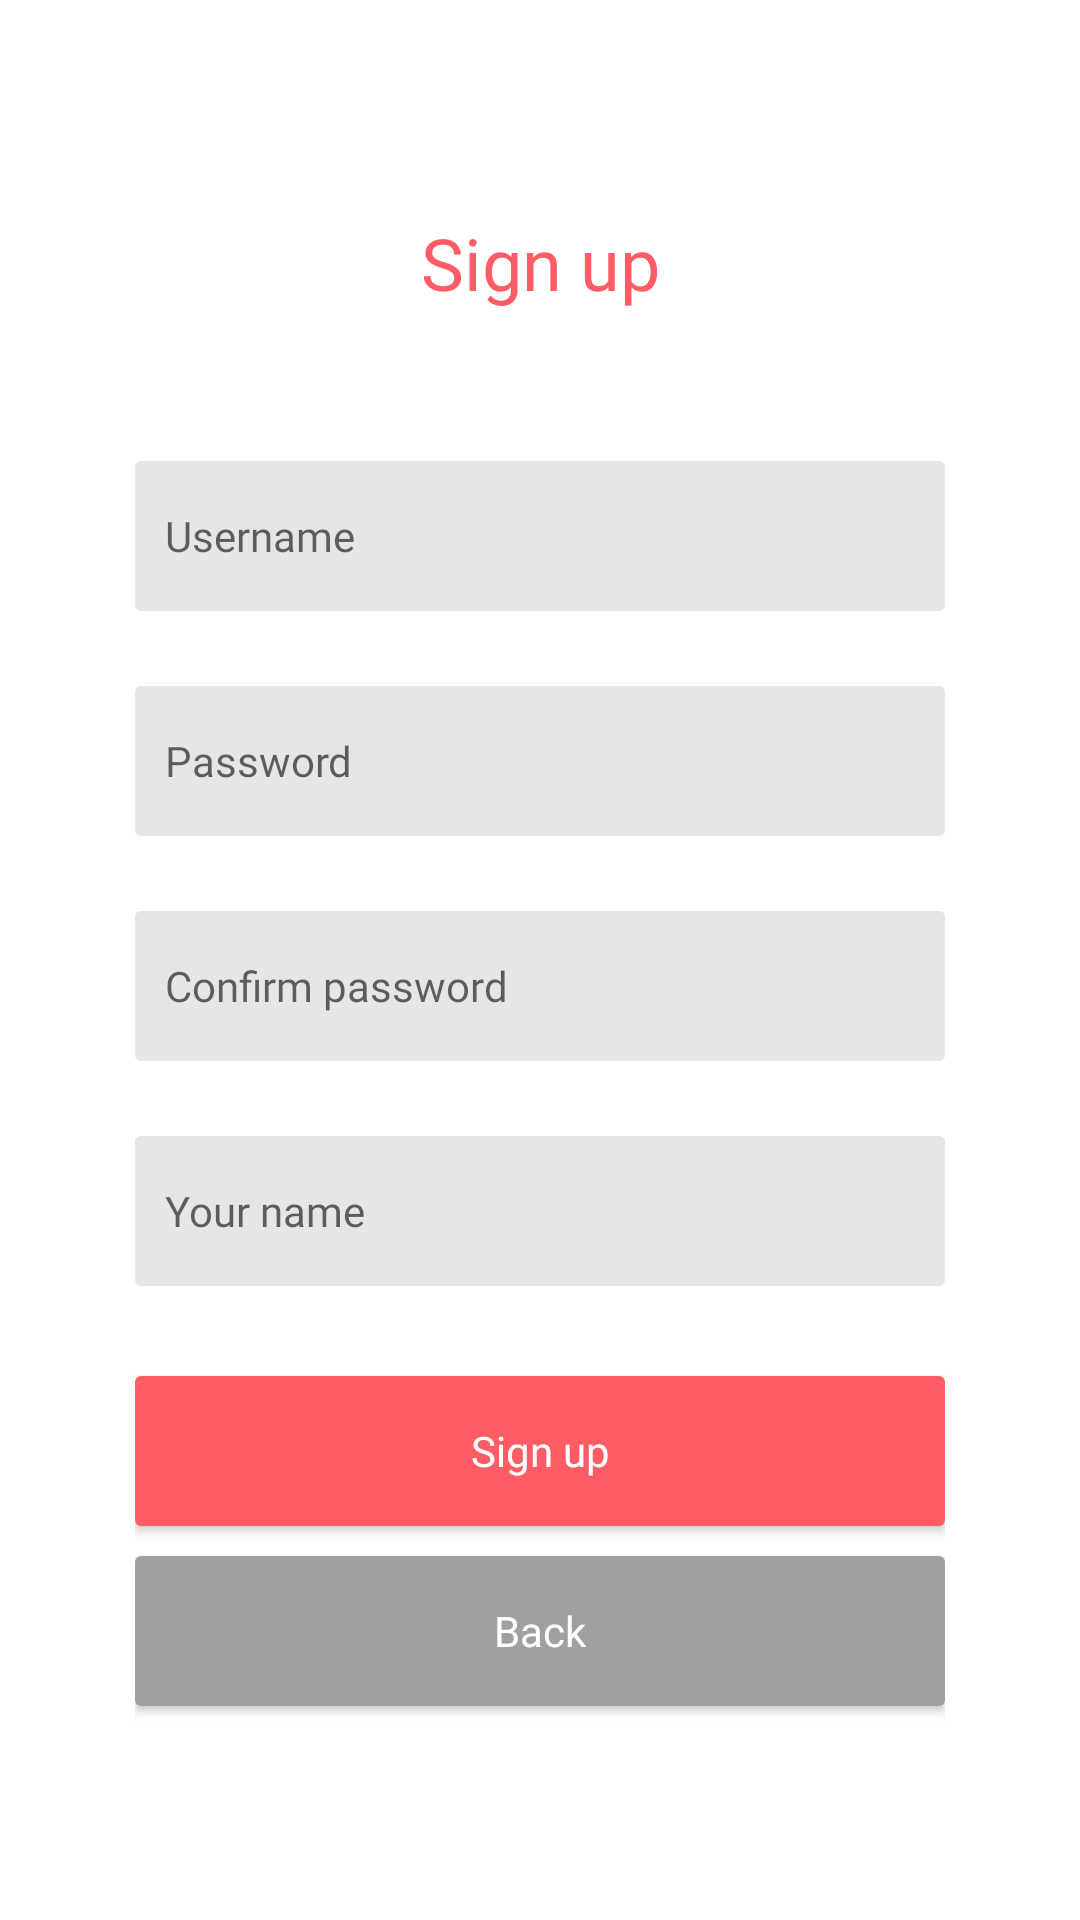

Write the Android layout XML for this screen, with the resource values it uses.
<!-- AndroidManifest.xml: application theme Theme.Spic -->
<!-- res/layout/activity_signup.xml -->
<?xml version="1.0" encoding="utf-8"?>
<LinearLayout
    xmlns:android="http://schemas.android.com/apk/res/android"
    android:orientation="vertical"
    android:layout_width="match_parent"
    android:layout_height="match_parent"
    android:padding="45dp"
    android:background="@color/white"
    android:gravity="center">

    <TextView
        android:layout_width="match_parent"
        android:layout_height="wrap_content"
        android:text="@string/sign_up"
        android:gravity="center"
        android:textColor="@color/accent"
        android:textSize="24sp"
        android:fontFamily="@font/montserrat_semibold"/>

    <EditText
        android:id="@+id/usernameEdit"
        android:layout_width="match_parent"
        android:layout_height="50dp"
        android:layout_marginTop="50dp"
        android:maxLines="1"
        android:inputType="text"
        style="@style/Theme.Spic.Widget.EditText"
        android:hint="@string/username"/>

    <EditText
        android:id="@+id/passwordEdit"
        android:layout_width="match_parent"
        android:layout_height="50dp"
        android:layout_marginTop="25dp"
        android:maxLines="1"
        android:inputType="textPassword"
        style="@style/Theme.Spic.Widget.EditText"
        android:hint="@string/password"
        />

    <EditText
        android:id="@+id/confirmPasswordEdit"
        android:layout_width="match_parent"
        android:layout_height="50dp"
        android:layout_marginTop="25dp"
        android:maxLines="1"
        android:inputType="textPassword"
        style="@style/Theme.Spic.Widget.EditText"
        android:hint="@string/confirm_password"
        />

    <EditText
        android:id="@+id/nameEdit"
        style="@style/Theme.Spic.Widget.EditText"
        android:layout_width="match_parent"
        android:layout_height="50dp"
        android:layout_marginTop="25dp"
        android:maxLines="1"
        android:inputType="textPersonName"
        android:hint="@string/your_name" />

    <Button
        android:id="@+id/signupButton"
        android:layout_width="match_parent"
        android:layout_height="50dp"
        android:layout_marginTop="30dp"
        android:text="@string/sign_up"
        style="@style/Theme.Spic.Widget.Button"/>

    <Button
        android:id="@+id/backButton"
        android:layout_width="match_parent"
        android:layout_height="50dp"
        android:layout_marginTop="10dp"
        android:text="@string/back"
        style="@style/Theme.Spic.Widget.Button.Secondary"/>
</LinearLayout>
<!-- resources referenced by this layout -->
<resources>
  <color name="accent">#FF5C66</color>
  <color name="white">#FFFFFFFF</color>
  <string name="back">Back</string>
  <string name="confirm_password">Confirm password</string>
  <string name="password">Password</string>
  <string name="sign_up">Sign up</string>
  <string name="username">Username</string>
  <string name="your_name">Your name</string>
  <style name="Theme.Spic.Widget.Button">
          <item name="android:background">@drawable/button_background</item>
          <item name="android:padding">5dp</item>
          <item name="android:layout_height">wrap_content</item>
          <item name="android:textSize">14sp</item>
          <item name="android:textColor">@color/white</item>
          <item name="fontFamily">@font/montserrat_medium</item>
      </style>
  <style name="Theme.Spic.Widget.Button.Secondary" parent="Theme.Spic.Widget.Button">
          <item name="android:background">@drawable/button_secondary_background</item>
          <item name="android:textColor">@color/white</item>
      </style>
  <style name="Theme.Spic.Widget.EditText">
          <item name="android:background">@drawable/edit_background</item>
          <item name="android:padding">10dp</item>
          <item name="android:textSize">14sp</item>
          <item name="fontFamily">@font/montserrat_regular</item>
      </style>
  <style name="Theme.Spic" parent="Theme.AppCompat.DayNight.NoActionBar">
          
          <item name="colorPrimary">@color/accent</item>
          <item name="colorPrimaryVariant">@color/accent</item>
          <item name="colorOnPrimary">@color/white</item>
          
          <item name="colorSecondary">@color/accent</item>
          <item name="colorSecondaryVariant">@color/accent</item>
          <item name="colorOnSecondary">@color/black</item>
          
          <item name="android:statusBarColor" tools:targetApi="l">?attr/colorPrimaryVariant</item>
          
      </style>
  <!-- drawable button_background (drawable) -->
  <?xml version="1.0" encoding="utf-8"?>
  <selector xmlns:android="http://schemas.android.com/apk/res/android">
      <item>
          <shape android:shape="rectangle">
              <gradient
                  android:angle="360"
                  android:endColor="#FF5C66"
                  android:startColor="#FF5C66" />
              <corners android:radius="2dp" />
          </shape>
      </item>
  </selector>
  <!-- drawable button_secondary_background (drawable) -->
  <?xml version="1.0" encoding="utf-8"?>
  <selector xmlns:android="http://schemas.android.com/apk/res/android">
      <item>
          <shape android:shape="rectangle">
              <solid android:color="#A0A0A0"/>
              <corners android:radius="2dp"/>
          </shape>
      </item>
  </selector>
  <!-- drawable edit_background (drawable) -->
  <?xml version="1.0" encoding="utf-8"?>
  <selector xmlns:android="http://schemas.android.com/apk/res/android">
      <item>
          <shape android:shape="rectangle">
              <solid android:color="#E6E6E6"/>
              <corners android:radius="2dp"/>
          </shape>
      </item>
  </selector>
  <color name="black">#FF000000</color>
</resources>
